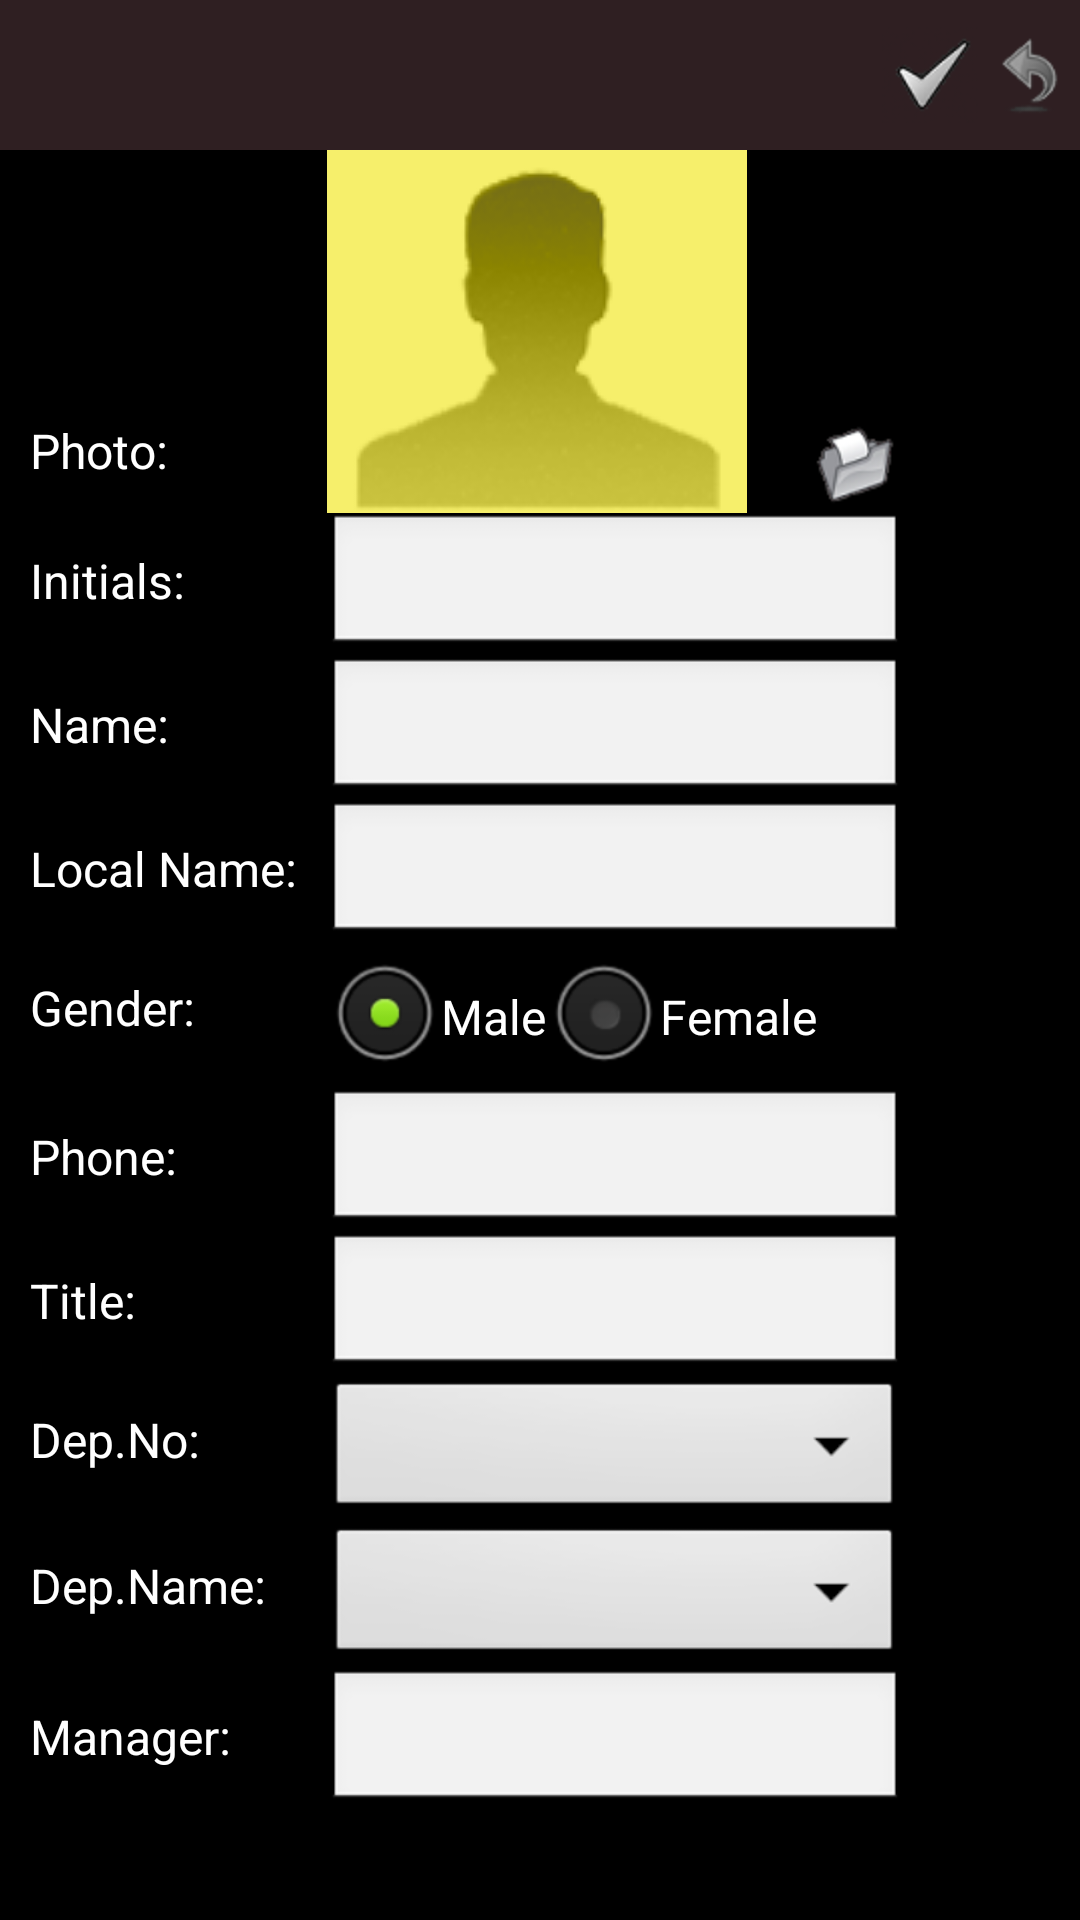

The Android layout XML behind this screen, and the referenced resources:
<!-- AndroidManifest.xml: application theme Main -->
<!-- res/layout/activity_new_phonebook.xml -->
<?xml version="1.0" encoding="utf-8"?>

<LinearLayout xmlns:android="http://schemas.android.com/apk/res/android"
    android:layout_width="match_parent"
    android:layout_height="match_parent"
    android:orientation="vertical" >

    <LinearLayout
        android:layout_width="match_parent"
        android:layout_height="@dimen/activity_title_height"
        android:orientation="horizontal" >

        <RelativeLayout
            android:layout_width="fill_parent"
            android:layout_height="fill_parent"
            android:background="#2f1f22" >

            <include layout="@layout/titlebar_new_phonebook" />
        </RelativeLayout>
    </LinearLayout>

    <ScrollView
        android:layout_width="match_parent"
        android:layout_height="match_parent"
        android:scrollbars="vertical" >

        <LinearLayout
            android:layout_width="fill_parent"
            android:layout_height="wrap_content"
            android:layout_alignParentTop="true"
            android:orientation="vertical" >

            <TableLayout
                android:layout_width="match_parent"
                android:layout_height="wrap_content" >

                <TableRow
                    android:layout_width="wrap_content"
                    android:layout_height="wrap_content" >

                    <TextView
                        android:layout_width="wrap_content"
                        android:layout_height="wrap_content"
                        android:padding="10dp"
                        android:text="Photo:"
                        android:textColor="#FFFFFF"
                        android:textSize="16sp"
                        android:layout_gravity="bottom" />

                    <LinearLayout
                        android:layout_width="fill_parent"
                        android:layout_height="wrap_content"
                        android:layout_alignParentTop="true"
                        android:orientation="horizontal" >

                        <ImageView
                            android:id="@+id/new_phonebook_photo"
                            android:layout_width="wrap_content"
                            android:layout_height="wrap_content"
                            android:layout_gravity="left"
                            android:src="@drawable/photo" />

                        <ImageButton
                            android:id="@+id/new_phonebook_photo_btn"
                            android:layout_width="wrap_content"
                            android:layout_height="wrap_content"
                            android:layout_gravity="bottom|left"
                            android:layout_marginLeft="20sp"
                            android:background="@layout/selector_btn_open" />
                    </LinearLayout>
                </TableRow>

                <TableRow
                    android:layout_width="wrap_content"
                    android:layout_height="wrap_content" >

                    <TextView
                        android:layout_width="wrap_content"
                        android:layout_height="wrap_content"
                        android:padding="10dp"
                        android:text="Initials:"
                        android:textColor="#FFFFFF"
                        android:textSize="16sp" />

                    <EditText
                        android:id="@+id/new_phonebook_initials"
                        android:layout_width="wrap_content"
                        android:layout_height="wrap_content" />
                </TableRow>

                <TableRow
                    android:layout_width="wrap_content"
                    android:layout_height="wrap_content" >

                    <TextView
                        android:layout_width="wrap_content"
                        android:layout_height="wrap_content"
                        android:padding="10dp"
                        android:text="Name:"
                        android:textColor="#FFFFFF"
                        android:textSize="16sp" />

                    <EditText
                        android:id="@+id/new_phonebook_name"
                        android:layout_width="wrap_content"
                        android:layout_height="wrap_content" />
                </TableRow>

                <TableRow
                    android:layout_width="fill_parent"
                    android:layout_height="wrap_content" >

                    <TextView
                        android:layout_width="wrap_content"
                        android:layout_height="wrap_content"
                        android:padding="10dp"
                        android:text="Local Name:"
                        android:textColor="#FFFFFF"
                        android:textSize="16sp" />

                    <EditText
                        android:id="@+id/new_phonebook_localname"
                        android:layout_width="wrap_content"
                        android:layout_height="wrap_content" />
                </TableRow>

                <TableRow
                    android:layout_width="fill_parent"
                    android:layout_height="wrap_content" >

                    <TextView
                        android:layout_width="wrap_content"
                        android:layout_height="wrap_content"
                        android:padding="10dp"
                        android:text="Gender:"
                        android:textColor="#FFFFFF"
                        android:textSize="16sp" />

                    <RadioGroup
                        android:id="@+id/new_phonebook_gender"
                        android:layout_width="wrap_content"
                        android:layout_height="wrap_content"
                        android:orientation="horizontal" >

                        <RadioButton
                            android:id="@+id/new_phonebook_gender_male"
                            android:layout_width="wrap_content"
                            android:layout_height="wrap_content"
                            android:checked="true"
                            android:text="Male" />

                        <RadioButton
                            android:id="@+id/new_phonebook_gender_female"
                            android:layout_width="wrap_content"
                            android:layout_height="wrap_content"
                            android:text="Female" />
                    </RadioGroup>
                </TableRow>

                <TableRow
                    android:layout_width="wrap_content"
                    android:layout_height="wrap_content" >

                    <TextView
                        android:layout_width="wrap_content"
                        android:layout_height="wrap_content"
                        android:padding="10dp"
                        android:text="Phone:"
                        android:textColor="#FFFFFF"
                        android:textSize="16sp" />

                    <EditText
                        android:id="@+id/new_phonebook_phone"
                        android:layout_width="wrap_content"
                        android:layout_height="wrap_content"
                        android:inputType="phone" />
                </TableRow>

                <TableRow
                    android:layout_width="wrap_content"
                    android:layout_height="wrap_content" >

                    <TextView
                        android:layout_width="wrap_content"
                        android:layout_height="wrap_content"
                        android:padding="10dp"
                        android:text="Title:"
                        android:textColor="#FFFFFF"
                        android:textSize="16sp" />

                    <EditText
                        android:id="@+id/new_phonebook_title"
                        android:layout_width="wrap_content"
                        android:layout_height="wrap_content" />
                </TableRow>

                <TableRow
                    android:layout_width="wrap_content"
                    android:layout_height="wrap_content" >

                    <TextView
                        android:layout_width="wrap_content"
                        android:layout_height="wrap_content"
                        android:padding="10dp"
                        android:text="Dep.No:"
                        android:textColor="#FFFFFF"
                        android:textSize="16sp" />

                    <Spinner
                        android:id="@+id/new_phonebook_departmentno"
                        android:layout_width="wrap_content"
                        android:layout_height="wrap_content" />
                </TableRow>

                <TableRow
                    android:layout_width="wrap_content"
                    android:layout_height="wrap_content" >

                    <TextView
                        android:layout_width="wrap_content"
                        android:layout_height="wrap_content"
                        android:padding="10dp"
                        android:text="Dep.Name:"
                        android:textColor="#FFFFFF"
                        android:textSize="16sp" />

                    <Spinner
                        android:id="@+id/new_phonebook_department"
                        android:layout_width="wrap_content"
                        android:layout_height="wrap_content" />
                </TableRow>

                <TableRow
                    android:layout_width="wrap_content"
                    android:layout_height="wrap_content" >

                    <TextView
                        android:layout_width="wrap_content"
                        android:layout_height="wrap_content"
                        android:padding="10dp"
                        android:text="Manager:"
                        android:textColor="#FFFFFF"
                        android:textSize="16sp" />

                    <EditText
                        android:id="@+id/new_phonebook_manager"
                        android:layout_width="wrap_content"
                        android:layout_height="wrap_content" />
                </TableRow>
            </TableLayout>
        </LinearLayout>
    </ScrollView>

</LinearLayout>
<!-- res/layout/titlebar_new_phonebook.xml (included above) -->
<?xml version="1.0" encoding="utf-8"?>

<RelativeLayout xmlns:android="http://schemas.android.com/apk/res/android"
    android:id="@+id/titlebar_newphonebook"
    android:layout_width="fill_parent"
    android:layout_height="fill_parent"
    android:orientation="horizontal"
    android:visibility="visible" 
    >
   	
     <TextView
         android:id="@+id/textview_newphonebook_title"
        android:layout_width="wrap_content"
        android:layout_height="fill_parent"
        android:layout_alignParentLeft="true"
        android:gravity="center_vertical"
        android:text="" 
        android:textSize="16dp"/>
     <LinearLayout 
	    android:layout_width="wrap_content"
	    android:layout_height="fill_parent"
	    android:layout_alignParentRight="true"
	    android:orientation="horizontal" >
	     <ImageButton
	        android:id="@+id/imagebtn_newphonebook_confirm"
	        android:layout_width="wrap_content"
	    	android:layout_height="wrap_content"
	    	android:layout_gravity="center"
	    	android:layout_marginRight="1dp"
	        android:background="@layout/selector_btn_ok" />
	    <ImageButton
	        android:id="@+id/imagebtn_newphonebook_cancel"
        	android:layout_width="wrap_content"
	    	android:layout_height="wrap_content"
	    	android:layout_gravity="center"
	    	android:layout_marginRight="1dp"
        	android:background="@layout/selector_btn_cancel" />
    </LinearLayout>
</RelativeLayout>
<!-- res/layout/selector_btn_open.xml (included above) -->
<?xml version="1.0" encoding="UTF-8"?>
    
<selector xmlns:android="http://schemas.android.com/apk/res/android" >    
    <item	android:state_pressed="false"  android:drawable="@drawable/btn_open" />    
    <item	android:state_pressed="true"   android:drawable="@drawable/btn_open_pressed" />    
    <item	android:state_focused="true"    android:drawable="@drawable/btn_open_pressed" />    
	<item	android:drawable="@drawable/btn_open" />    
</selector>
<!-- res/layout/selector_btn_ok.xml (included above) -->
<?xml version="1.0" encoding="UTF-8"?>
    
<selector xmlns:android="http://schemas.android.com/apk/res/android" >    
    <item	android:state_pressed="false"  android:drawable="@drawable/btn_ok" />    
    <item	android:state_pressed="true"   android:drawable="@drawable/btn_ok_pressed" />    
    <item	android:state_focused="true"    android:drawable="@drawable/btn_ok_pressed" />    
	<item	android:drawable="@drawable/btn_ok" />    
</selector>
<!-- res/layout/selector_btn_cancel.xml (included above) -->
<?xml version="1.0" encoding="UTF-8"?>
    
<selector xmlns:android="http://schemas.android.com/apk/res/android" >    
    <item	android:state_pressed="false"  android:drawable="@drawable/btn_cancel" />    
    <item	android:state_pressed="true"   android:drawable="@drawable/btn_cancel_pressed" />    
    <item	android:state_focused="true"    android:drawable="@drawable/btn_cancel_pressed" />    
	<item	android:drawable="@drawable/btn_cancel" />    
</selector>
<!-- resources referenced by this layout -->
<resources>
  <dimen name="activity_title_height">50dp</dimen>
  <!-- drawable btn_cancel: png bitmap (drawable, 2462 bytes) -->
  <!-- drawable btn_cancel_pressed: png bitmap (drawable, 2586 bytes) -->
  <!-- drawable btn_ok: png bitmap (drawable, 3038 bytes) -->
  <!-- drawable btn_ok_pressed: png bitmap (drawable, 4413 bytes) -->
  <!-- drawable btn_open: png bitmap (drawable, 7401 bytes) -->
  <!-- drawable btn_open_pressed: png bitmap (drawable, 7308 bytes) -->
  <!-- drawable photo: png bitmap (drawable, 6219 bytes) -->
  <style name="Main" parent="android:Theme">
  	    
  	     <item name="android:windowTitleBackgroundStyle">@style/TitleBarBackground</item>
  	     <item name="android:windowTitleSize">56dip</item>
  	     <item name="android:windowContentOverlay">@android:color/transparent</item>
  	</style>
  <style name="TitleBarBackground">
         <item name="android:background">#2f1f22</item>
      
      </style>
</resources>
